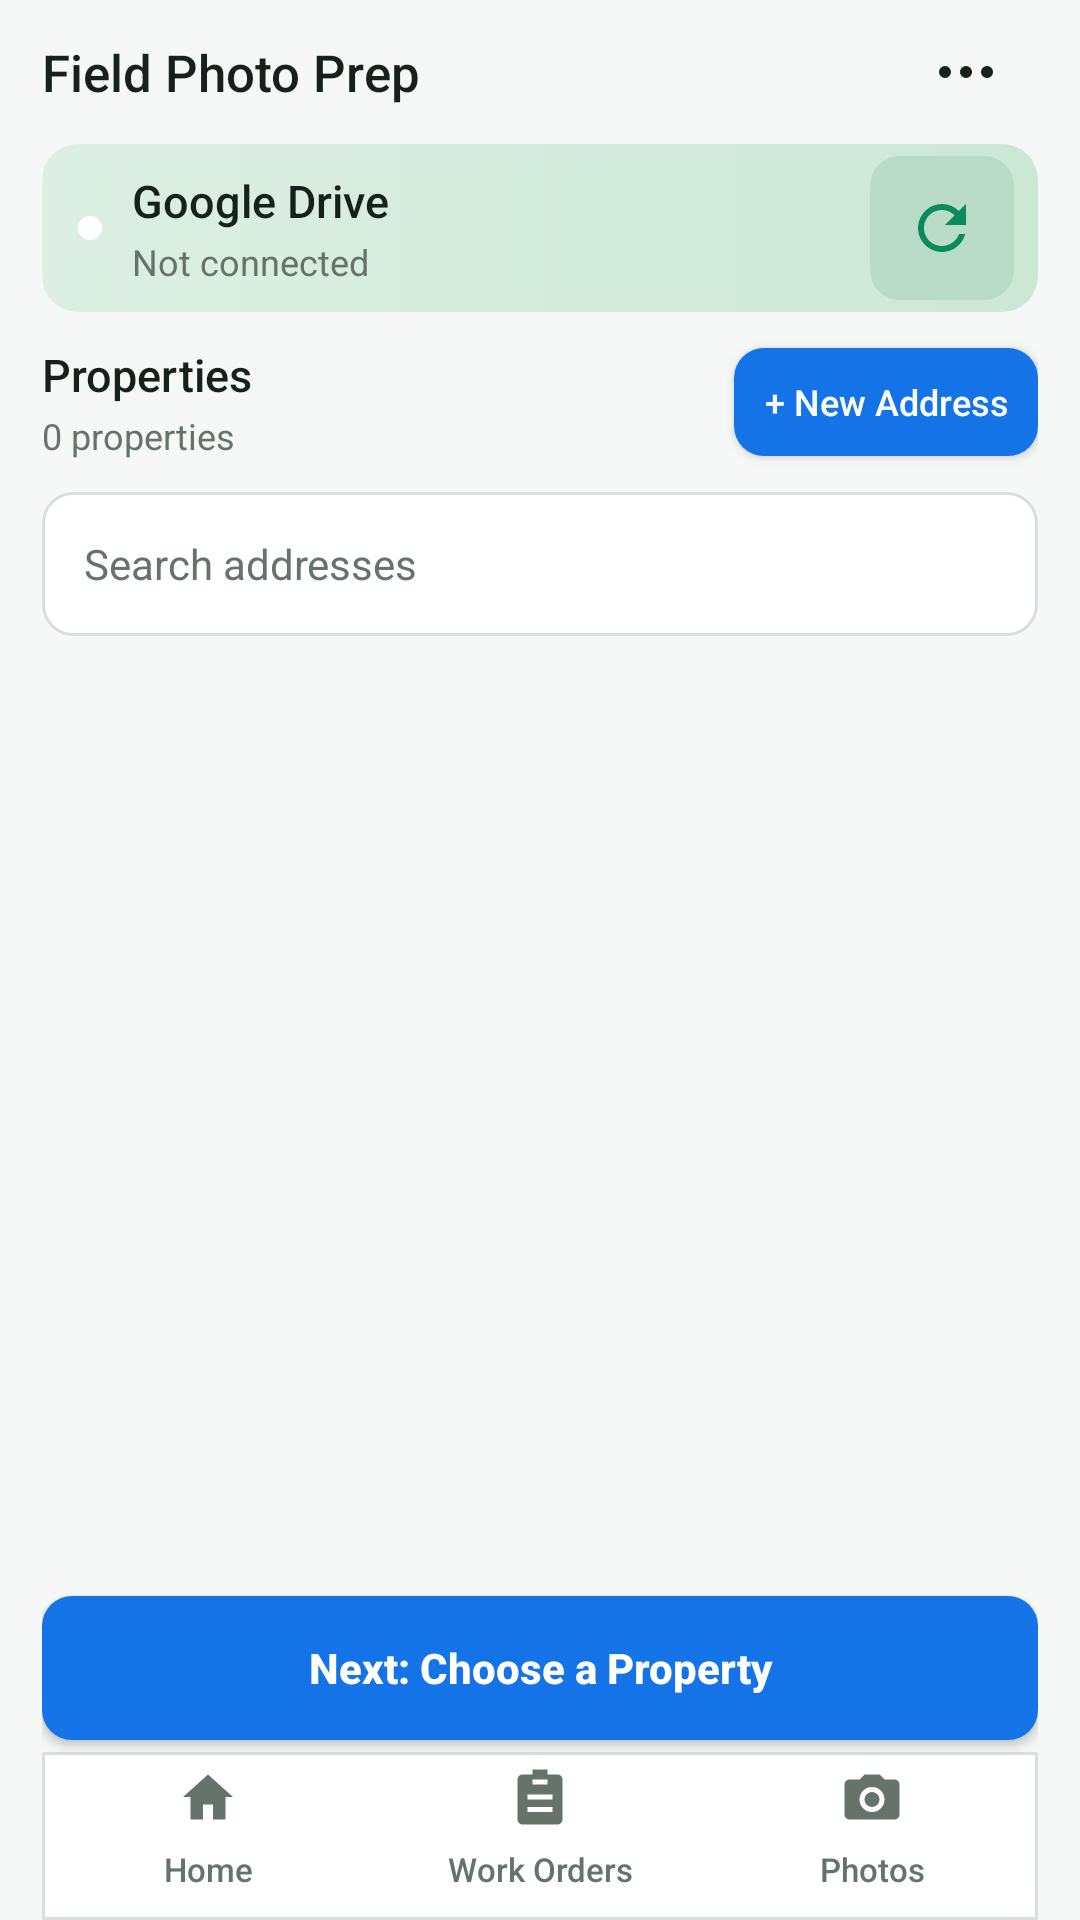

This screen was rendered from an Android layout file. Write that file and the resources it references.
<!-- AndroidManifest.xml: application theme android:Theme.Material.Light.NoActionBar -->
<!-- res/layout/screen_home_properties.xml -->
<?xml version="1.0" encoding="utf-8"?>
<FrameLayout
    xmlns:android="http://schemas.android.com/apk/res/android"
    android:id="@+id/home_root"
    android:layout_width="match_parent"
    android:layout_height="match_parent"
    android:background="@color/home_background">
    <LinearLayout
        android:id="@+id/home_content"
        android:layout_width="match_parent"
        android:layout_height="match_parent"
        android:orientation="vertical"
        android:paddingStart="14dp"
        android:paddingEnd="14dp">
        <LinearLayout
            android:layout_width="match_parent"
            android:layout_height="48dp"
            android:gravity="center_vertical"
            android:orientation="horizontal">
            <TextView
                android:layout_width="0dp"
                android:layout_height="wrap_content"
                android:layout_weight="1"
                android:text="Field Photo Prep"
                android:textColor="@color/home_text_primary"
                style="@style/FieldAppTitle" />
            <ImageButton
                android:id="@+id/home_drive_options_button"
                android:layout_width="48dp"
                android:layout_height="48dp"
                android:background="?android:attr/selectableItemBackgroundBorderless"
                android:contentDescription="Storage options"
                android:padding="12dp"
                android:src="@drawable/ic_home_more_24" />
        </LinearLayout>
        <LinearLayout
            android:id="@+id/drive_status_strip"
            android:layout_width="match_parent"
            android:layout_height="wrap_content"
            android:minHeight="56dp"
            android:background="@drawable/bg_home_company_two_tone"
            android:gravity="center_vertical"
            android:orientation="horizontal"
            android:paddingStart="12dp"
            android:paddingEnd="8dp"
            android:paddingTop="4dp"
            android:paddingBottom="4dp">
            <View
                android:id="@+id/drive_status_dot"
                android:layout_width="8dp"
                android:layout_height="8dp"
                android:layout_marginEnd="10dp"
                android:background="@drawable/bg_home_status_dot" />
            <LinearLayout
                android:id="@+id/home_company_click_target"
                android:layout_width="0dp"
                android:layout_height="wrap_content"
                android:minHeight="48dp"
                android:layout_weight="1"
                android:clickable="true"
                android:contentDescription="Current company. Tap to choose company."
                android:focusable="true"
                android:gravity="center_vertical"
                android:orientation="vertical"
                android:paddingEnd="8dp">
                <LinearLayout
                    android:layout_width="match_parent"
                    android:layout_height="wrap_content"
                    android:gravity="center_vertical"
                    android:orientation="horizontal">
                    <TextView
                        android:id="@+id/home_master_name"
                        android:layout_width="0dp"
                        android:layout_height="wrap_content"
                        android:layout_weight="1"
                        android:ellipsize="end"
                        android:maxLines="1"
                        android:text="Google Drive"
                        android:textColor="@color/home_text_primary"
                        android:textSize="15sp"
                        android:textStyle="normal"
                        android:fontFamily="sans-serif-medium" />
                    <TextView
                        android:id="@+id/home_company_chevron"
                        android:layout_width="wrap_content"
                        android:layout_height="wrap_content"
                        android:layout_marginStart="4dp"
                        android:text="▼"
                        android:textColor="@color/home_primary"
                        android:textSize="10sp"
                        android:textStyle="bold"
                        android:visibility="gone" />
                </LinearLayout>
                <TextView
                    android:id="@+id/home_drive_state"
                    android:layout_width="match_parent"
                    android:layout_height="wrap_content"
                    android:layout_marginTop="2dp"
                    android:ellipsize="end"
                    android:maxLines="1"
                    android:text="Not connected"
                    android:textColor="@color/home_text_secondary"
                    android:textSize="12sp" />
            </LinearLayout>
            <ProgressBar
                android:id="@+id/home_progress"
                style="?android:attr/progressBarStyleSmall"
                android:layout_width="40dp"
                android:layout_height="40dp"
                android:padding="9dp"
                android:visibility="gone" />
            <ImageButton
                android:id="@+id/home_refresh_button"
                android:layout_width="48dp"
                android:layout_height="48dp"
                android:background="@drawable/bg_home_company_refresh"
                android:contentDescription="Refresh properties"
                android:padding="12dp"
                android:src="@drawable/ic_home_refresh_24"
                android:tint="@color/home_primary" />
            <Button
                android:id="@+id/home_connect_button"
                android:layout_width="wrap_content"
                android:layout_height="48dp"
                android:minWidth="0dp"
                android:paddingStart="12dp"
                android:paddingEnd="12dp"
                android:text="Connect"
                android:textAllCaps="false"
                android:visibility="gone"
                style="@style/FieldAction" />
        </LinearLayout>
        <TextView
            android:id="@+id/home_status_text"
            android:layout_width="match_parent"
            android:layout_height="wrap_content"
            android:layout_marginTop="8dp"
            android:background="@drawable/bg_concept_info_status"
            android:padding="10dp"
            android:textColor="@color/home_blue_dark"
            android:textSize="12sp"
            android:visibility="gone" />
        <LinearLayout
            android:layout_width="match_parent"
            android:layout_height="wrap_content"
            android:minHeight="60dp"
            android:gravity="center_vertical"
            android:orientation="horizontal">
            <LinearLayout
                android:layout_width="0dp"
                android:layout_height="wrap_content"
                android:layout_marginEnd="10dp"
                android:layout_weight="1"
                android:orientation="vertical"
                android:gravity="center_vertical">
                <TextView
                    android:layout_width="wrap_content"
                    android:layout_height="wrap_content"
                    android:text="Properties"
                    android:textColor="@color/home_text_primary"
                    android:textSize="15sp"
                    android:textStyle="normal"
                    android:fontFamily="sans-serif-medium" />
                <TextView
                    android:id="@+id/home_property_count"
                    android:layout_width="match_parent"
                    android:layout_height="wrap_content"
                    android:layout_marginTop="2dp"
                    android:text="0 properties"
                    android:textColor="@color/home_text_secondary"
                    android:textSize="12sp"
                    android:maxLines="1"
                    android:ellipsize="end" />
            </LinearLayout>
            <Button
                android:id="@+id/home_new_address_button"
                android:layout_width="wrap_content"
                android:layout_height="48dp"
                android:background="@drawable/bg_field_compact_blue_button"
                android:minWidth="0dp"
                android:paddingStart="10dp"
                android:paddingEnd="10dp"
                android:text="+ New Address"
                android:textAllCaps="false"
                android:textColor="@color/home_on_primary"
                android:textSize="12sp"
                android:textStyle="normal"
                style="@style/FieldAction" />
        </LinearLayout>
        <EditText
            android:id="@+id/home_property_search"
            android:layout_width="match_parent"
            android:layout_height="48dp"
            android:layout_marginBottom="8dp"
            android:background="@drawable/bg_concept_card"
            android:hint="Search addresses"
            android:inputType="text"
            android:maxLines="1"
            android:paddingStart="14dp"
            android:paddingEnd="14dp"
            android:singleLine="true"
            android:textColor="@color/home_text_primary"
            android:textColorHint="@color/home_text_secondary"
            android:textSize="14sp" />
        <TextView
            android:id="@+id/home_archive_review_entry"
            android:layout_width="match_parent"
            android:layout_height="48dp"
            android:layout_marginBottom="8dp"
            android:background="@drawable/bg_concept_card"
            android:clickable="true"
            android:focusable="true"
            android:gravity="center_vertical"
            android:paddingStart="14dp"
            android:paddingEnd="14dp"
            android:text="Addresses ready for review"
            android:textColor="@color/home_primary"
            android:textSize="12sp"
            android:visibility="gone" />
        <FrameLayout
            android:layout_width="match_parent"
            android:layout_height="0dp"
            android:layout_weight="1">
            <ListView
                android:id="@+id/home_property_list"
                android:layout_width="match_parent"
                android:layout_height="match_parent"
                android:clipToPadding="false"
                android:divider="@android:color/transparent"
                android:dividerHeight="7dp"
                android:paddingBottom="8dp"
                android:scrollbars="vertical" />
            <TextView
                android:id="@+id/home_empty_text"
                android:layout_width="match_parent"
                android:layout_height="match_parent"
                android:gravity="center"
                android:padding="24dp"
                android:text="No properties yet"
                android:textColor="@color/home_text_secondary"
                android:textSize="14sp"
                android:visibility="gone" />
        </FrameLayout>
        <Button
            android:id="@+id/home_next_action"
            android:layout_width="match_parent"
            android:layout_height="48dp"
            android:layout_marginBottom="4dp"
            android:background="@drawable/bg_concept_blue_button"
            android:text="Next: Choose a Property"
            android:textAllCaps="false"
            android:textColor="@color/home_on_primary"
            android:textSize="14sp"
            android:textStyle="bold"
            style="@style/FieldAction" />
        <include
            layout="@layout/field_bottom_navigation" />
    </LinearLayout>
</FrameLayout>
<!-- res/layout/field_bottom_navigation.xml (included above) -->
<?xml version="1.0" encoding="utf-8"?>
<LinearLayout
    xmlns:android="http://schemas.android.com/apk/res/android"
    android:id="@+id/field_bottom_navigation"
    android:layout_width="match_parent"
    android:layout_height="56dp"
    android:background="@drawable/bg_concept_nav"
    android:gravity="center"
    android:orientation="horizontal">
    <Button
        android:id="@+id/nav_home"
        style="@style/FieldNavItem"
        android:drawableTop="@drawable/ic_field_home"
        android:text="Home" />
    <Button
        android:id="@+id/nav_work_orders"
        style="@style/FieldNavItem"
        android:drawableTop="@drawable/ic_field_work_orders"
        android:text="Work Orders" />
    <Button
        android:id="@+id/nav_photos"
        style="@style/FieldNavItem"
        android:drawableTop="@drawable/ic_field_camera"
        android:text="Photos" />
</LinearLayout>
<!-- resources referenced by this layout -->
<resources>
  <color name="home_background">#F5F8F6</color>
  <color name="home_blue_dark">#0D5CBD</color>
  <color name="home_on_primary">#FFFFFF</color>
  <color name="home_primary">#0B8B5C</color>
  <color name="home_text_primary">#17211B</color>
  <color name="home_text_secondary">#66736B</color>
  <!-- drawable bg_concept_card (drawable) -->
  <?xml version="1.0" encoding="utf-8"?>
  <shape
      xmlns:android="http://schemas.android.com/apk/res/android"
      android:shape="rectangle">
      <solid
          android:color="@color/home_surface" />
      <stroke
          android:width="1dp"
          android:color="@color/home_outline" />
      <corners
          android:radius="10dp" />
  </shape>
  <!-- drawable bg_concept_info_status (drawable) -->
  <?xml version="1.0" encoding="utf-8"?>
  <shape xmlns:android="http://schemas.android.com/apk/res/android" android:shape="rectangle">
      <solid android:color="@color/home_blue_soft" />
      <corners android:radius="12dp" />
  </shape>
  <!-- drawable bg_concept_nav (drawable) -->
  <?xml version="1.0" encoding="utf-8"?>
          <shape xmlns:android="http://schemas.android.com/apk/res/android" android:shape="rectangle">
              <solid android:color="@color/home_surface" />
              <stroke android:width="1dp" android:color="@color/home_outline" />
          </shape>
  <!-- drawable bg_field_compact_blue_button (drawable) -->
  <?xml version="1.0" encoding="utf-8"?>
  <inset xmlns:android="http://schemas.android.com/apk/res/android"
      android:insetTop="6dp"
      android:insetBottom="6dp"
      android:drawable="@drawable/bg_concept_blue_button" />
  <!-- drawable bg_home_company_two_tone (drawable) -->
  <?xml version="1.0" encoding="utf-8"?>
  <shape xmlns:android="http://schemas.android.com/apk/res/android"
      android:shape="rectangle">
      <gradient
          android:angle="0"
          android:startColor="@color/home_company_gradient_start"
          android:endColor="@color/home_company_gradient_end" />
      <corners android:radius="12dp" />
  </shape>
  <!-- drawable bg_home_status_dot (drawable) -->
  <?xml version="1.0" encoding="utf-8"?>
  <shape xmlns:android="http://schemas.android.com/apk/res/android" android:shape="oval">
      <solid android:color="@color/home_on_primary" />
  </shape>
  <!-- drawable ic_field_home (drawable) -->
  <?xml version="1.0" encoding="utf-8"?>
  <vector xmlns:android="http://schemas.android.com/apk/res/android" android:width="20dp" android:height="20dp" android:viewportWidth="24" android:viewportHeight="24">
      <path android:fillColor="#FF000000" android:pathData="M12,3L2,12H5V21H10V15H14V21H19V12H22L12,3Z" />
  </vector>
  <style name="FieldAppTitle">
          <item name="android:textSize">17sp</item>
          <item name="android:fontFamily">sans-serif-medium</item>
          <item name="android:textStyle">normal</item>
          <item name="android:maxLines">1</item>
          <item name="android:ellipsize">end</item>
          <item name="android:textColor">@color/home_text_primary</item>
      </style>
  <color name="home_blue">#1473E6</color>
  <color name="home_surface">#FFFFFF</color>
  <color name="home_outline">#D8E0DA</color>
  <color name="home_blue_soft">#E9F2FF</color>
  <color name="home_company_refresh_surface">#B9DCC8</color>
  <color name="home_company_gradient_start">#DDEFE4</color>
  <color name="home_company_gradient_end">#CBE8D5</color>
  <!-- drawable bg_concept_soft_green (drawable) -->
  <?xml version="1.0" encoding="utf-8"?>
  <shape
      xmlns:android="http://schemas.android.com/apk/res/android"
      android:shape="rectangle">
      <solid
          android:color="@color/home_primary_soft" />
      <corners
          android:radius="10dp" />
  </shape>
  <color name="home_primary_soft">#E3F4EC</color>
</resources>
